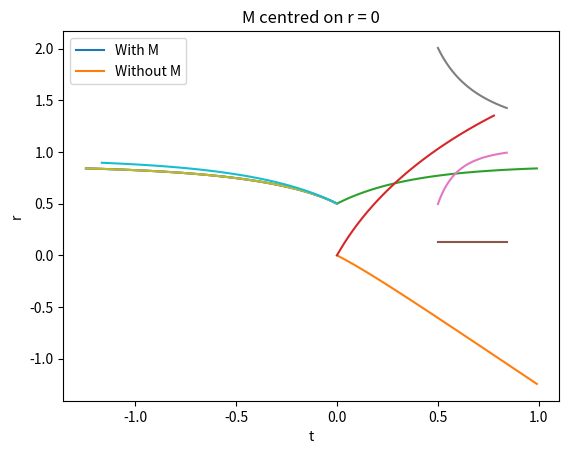

The matplotlib source for this figure:
import numpy as np
from matplotlib import pyplot as plt
from scipy.integrate import solve_ivp

#Constants

H0 = 1
k = 0
c = 1 #km/s
OM = 0.3
OLambda = 0.7

#Scale factor definition

def a(t):
    a = np.e**(H0 * t)
    #a = H0 * t**0.5
    return(a)

def dadt(t):
    dadt = H0 * np.e**(H0 * t)
    #dadt = H0 * 0.5 * t**(-0.5)
    return(dadt)

#Define a mass distribution

M0 = 1   #Mass at r=0
sigma = 0.1
width = 2 * sigma**2
M_centre = 0
rstep = 0.0001

def M(r):
    rlist = np.arange(start=0, stop=r, step=rstep)
    dm = M0 * np.e**(-1 * (rlist - M_centre)**2 / width)
    m = np.sum(dm) * rstep
    #print(r,m)
    return(m)

def dMdr(r):
    dmdr = M0 * np.e**(-1 * (r - M_centre)**2 / width)
    #print(r,dmdr)
    return(dmdr)

#Define 4 first order differential equations to solve simultaneously

def t_dot(T):
    #print(T)
    return(T)

def r_dot(R):
    #print(R)
    return(R)

def T_dot(t,r,R):
    if abs(R) < 1e-80:
        T_dot = 0
    else:
        #scales = a(t) * dadt(t)
        lnscales = 2 * t * np.log(H0) #dark energy dominated
        if k == 0:
            kterm = 1
        else:
            kterm = 1 - k * r**2
        R = abs(R)
        lnR2 = 2 * np.log(R)
        lnproduct = lnscales + lnR2
        #print(1, lnproduct, t, R)
        product = np.e**lnproduct
        if r == 0:
            Mterm = 0
        else:
            Mterm = 2 * M(r) / r 
        T_dot = -1 / (kterm - Mterm) * product
        #print(T_dot)
    return(T_dot)

def R_dot(t,r,T,R):
    if abs(R) < 1e-80:
        R_dot = 0
    else:
        scales = H0 #for dark energy dominated
        T = abs(T)
        R = abs(R)
        if (T >= 0 and R >= 0) or (T < 0 and R < 0):
            sign = 1
        else:
            sign = -1
        lnproduct = np.log(T) + np.log(R)
        #print(2, lnproduct, T, R)
        product = np.e**lnproduct
        part1 = -2 * scales * product * sign
        if r == 0:
            part2 = 0
        else:
            part2up = k * r**3 + dMdr(r) * r - M(r)
            part2down = r**2 - k * r**4 - 2 * M(r) * r
            part2 = part2up / part2down
            part2 = part2 * R**2
        R_dot = part1 + part2
        print(part1, part2)
    return(R_dot)

#Now define a function that contains them all

def overall(sigma,y):
    print(sigma, y)
    t,r,T,R = y
    y_dot = [t_dot(T), r_dot(R), T_dot(t,r,R), R_dot(t,r,T,R)]
    return(y_dot)

#Define some arbitrary initial conditions

y0 = [0, 0.5, -1, 1]

#Now do the integration

sigma = np.arange(100) * 0.01
sol = solve_ivp(overall, [0,np.max(sigma)], y0, method="LSODA", min_step=0, t_eval=sigma)

print(np.shape(sol.y))
print(np.shape(sol.t))
print(sol.status)

plt.plot(sol.y[0], sol.y[1])
plt.xlabel("t")
plt.ylabel("r")
plt.show()

plt.plot(sol.t, sol.y[0])
plt.xlabel("$\sigma$")
plt.ylabel("t")
plt.show()

plt.plot(sol.t, sol.y[1])
plt.xlabel("$\sigma$")
plt.ylabel("r")
#plt.xscale("log")
#plt.yscale("log")
plt.show()

alist = a(sol.y[0])
print(alist)

#plt.plot(sol.y[0], sol.y[1] * alist)
#plt.xlabel("t")
#plt.ylabel("Angular Diameter Distance")
#plt.show()

#Now plot r and t as functions of a for comparison

astep = np.max(alist) / 1000000

amin = np.min(alist)

def rofa(a0,amax):
    a = np.arange(start=a0, stop=amax, step=astep)
    integrand = a**(-2) * (OM * a**(-3) + OLambda)**(-0.5)
    r = np.sum(integrand) / H0 * astep
    return(r)

rs = np.arange(len(alist), dtype=float)
for i in range(len(alist)):
    rs[i] = rofa(amin, alist[i])

#plt.plot(alist, rs)
#plt.xlabel("a")
#plt.ylabel("r")
#plt.xlim([0,10])
#plt.show()

#Same again but for t

def tofa(a0,amax):
    a = np.arange(start=a0, stop=amax, step=astep)
    #print(len(a))
    integrand = a**(-1) * (OM * a**(-3) + OLambda)**(-0.5)
    t = np.sum(integrand) / H0 * astep
    return(t)

ts = np.arange(len(alist), dtype=float)
for i in range(len(alist)):
    ts[i] = tofa(amin, alist[i])

#plt.plot(alist, ts)
#plt.xlabel("a")
#plt.ylabel("t")
#plt.show()

#Plot a versus sigma

#plt.plot(sigma, alist)
#plt.xlabel("$\sigma$")
#plt.ylabel("a")
#plt.show()

#Plot comparison between r vs t from a and from the direct numerical solution

plt.plot(ts, rs)
plt.plot(sol.y[0], sol.y[1])
plt.xlabel("t")
plt.ylabel("r")
plt.legend(["f(a)", "f($\sigma$)"])
#plt.xlim([0,1e-4])
#plt.ylim([0,1e-4])
plt.show()

#Plot mass distribution
Ms = np.zeros(len(sol.y[1]))
for i in range(len(sol.y[1])):
    Ms[i] = M(sol.y[1][i])
plt.plot(sol.y[1], Ms)
plt.xlabel("r")
plt.ylabel("M")
plt.show()

print("Total mass calculated by function =", np.max(Ms))

#Plot the effect of M on the R_dot equation

p1test = -2 * dadt(sol.y[0]) / alist * sol.y[2] * sol.y[3]
p2uptest = k * sol.y[1]**3 + dMdr(sol.y[1]) * sol.y[1] - Ms
p2downtest = sol.y[1]**2 - k * sol.y[1]**4 - 2 * Ms * sol.y[1]
p2test = p2uptest / p2downtest * sol.y[3]**2
R_ratio = (p2test + p1test) / p1test

plt.plot(sol.y[1], R_ratio)
plt.xlabel("r")
plt.ylabel("R_dot with M / R_dot without M")
plt.title("Effect of M on R_dot")
plt.show()

#And the T_dot equation

Tdot_M = alist * dadt(sol.y[0]) / (1 - k * sol.y[1]**2 - 2 * Ms / sol.y[1]) * sol.y[3]**2
Tdot = alist * dadt(sol.y[0]) / (1 - k * sol.y[1]**2) * sol.y[3]**2
T_ratio = Tdot_M / Tdot 

plt.plot(sol.y[1], T_ratio)
plt.xlabel("r")
plt.ylabel("T_dot with M / T_dot without M")
plt.title("Effect of M on T_dot")
plt.show()

#Re-solve equations for M = 0 to compare r vs t plots

def T_dot2(t,r,R):
    if abs(R) < 1e-80:
        T_dot = 0
    else:
        #scales = a(t) * dadt(t)
        lnscales = 2 * t * np.log(H0) #dark energy dominated
        if k == 0:
            kterm = 1
        else:
            kterm = 1 - k * r**2
        R = abs(R)
        lnR2 = 2 * np.log(R)
        lnproduct = lnscales + lnR2
        #print(1, lnproduct, t, R)
        product = np.e**lnproduct
        Mterm = 0
        T_dot = -1 / (kterm - Mterm) * product
        #print(T_dot)
    return(T_dot)

def R_dot2(t,r,T,R):
    if abs(R) < 1e-80:
        R_dot = 0
    else:
        scales = H0 #for dark energy dominated
        T = abs(T)
        R = abs(R)
        if (T >= 0 and R >= 0) or (T < 0 and R < 0):
            sign = 1
        else:
            sign = -1
        lnproduct = np.log(T) + np.log(R)
        #print(2, lnproduct, T, R)
        product = np.e**lnproduct
        part1 = -2 * scales * product * sign
        if r == 0:
            part2 = 0
        else:
            part2up = k * r**3 
            part2down = r**2 - k * r**4
            part2 = part2up / part2down
            part2 = part2 * R**2
        R_dot = part1 + part2
        #print(part1, part2)
    return(R_dot)

def overall2(sigma,y):
    #print(sigma, y)
    t,r,T,R = y
    y_dot = [t_dot(T), r_dot(R), T_dot2(t,r,R), R_dot2(t,r,T,R)]
    return(y_dot)

sol2 = solve_ivp(overall2, [0,np.max(sigma)], y0, method="LSODA", min_step=0, t_eval=sigma)

plt.plot(sol.y[0], sol.y[1])
plt.plot(sol2.y[0], sol2.y[1])
plt.xlabel("t")
plt.ylabel("r")
plt.legend(["With M", "Without M"])
plt.title("M centred on r = " + str(M_centre))
plt.savefig("rt_withM.png", dpi=400)
plt.show()